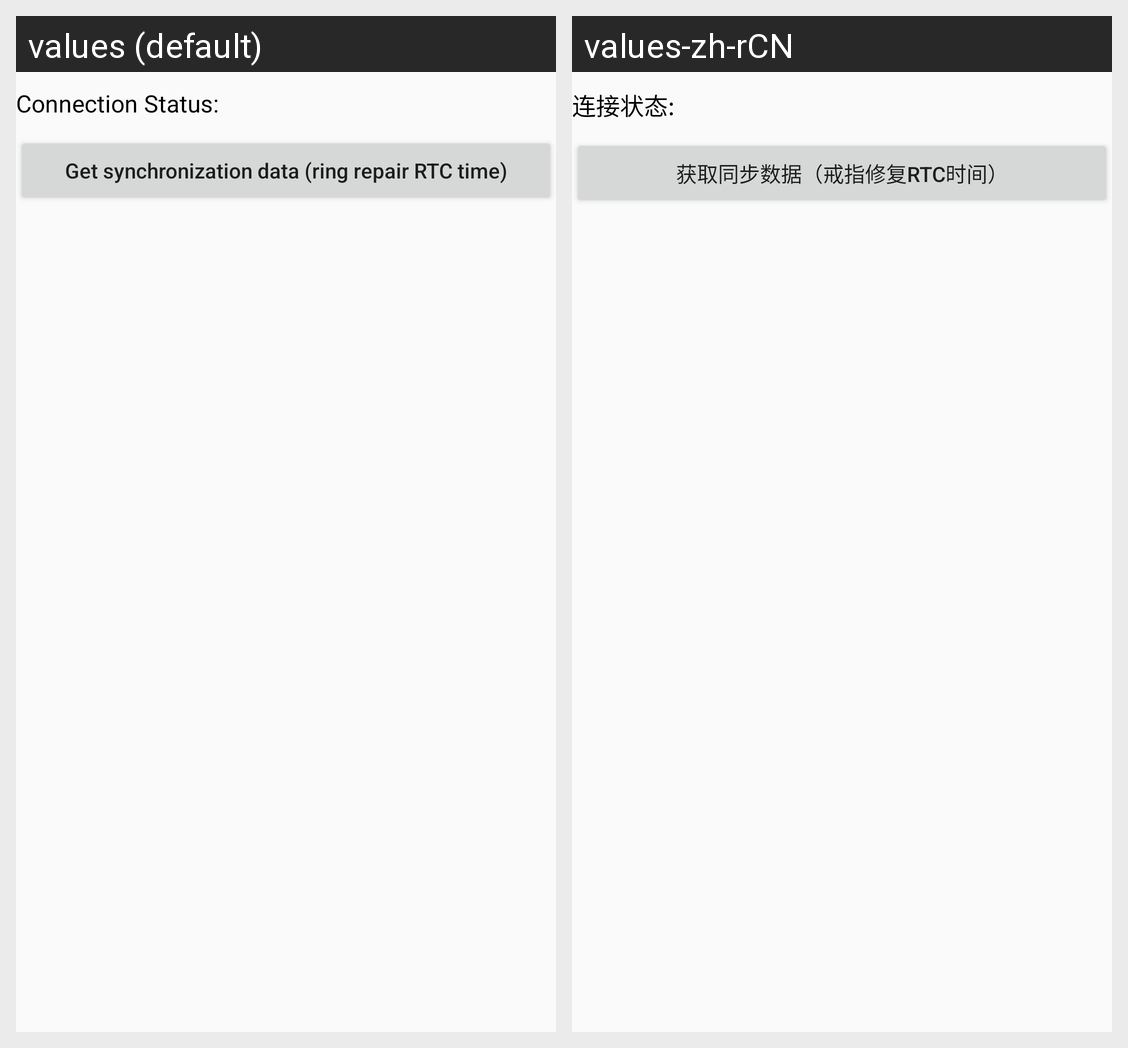

This grid shows one Android layout under two languages. Give, for every string resource on the screen, its name, the default text and each shown locale's text.
Android screen res/layout/activity_sync_fitness.xml rendered under 2 locales, left to right: values (default), values-zh-rCN. Device: Nexus 5 (rendered at 1080×1920; each locale shown at half size, 540×960, under a caption strip naming it); theme AppTheme.
Strings drawn on this screen, with the default value and each locale's value (text and hints the layout hard-codes, and strings that could not be matched under every locale, appear in the picture but are not listed):

s255
  values: Connection Status:
  values-zh-rCN: 连接状态:

s550
  values: Get synchronization data (ring repair RTC time)
  values-zh-rCN: 获取同步数据（戒指修复RTC时间）
